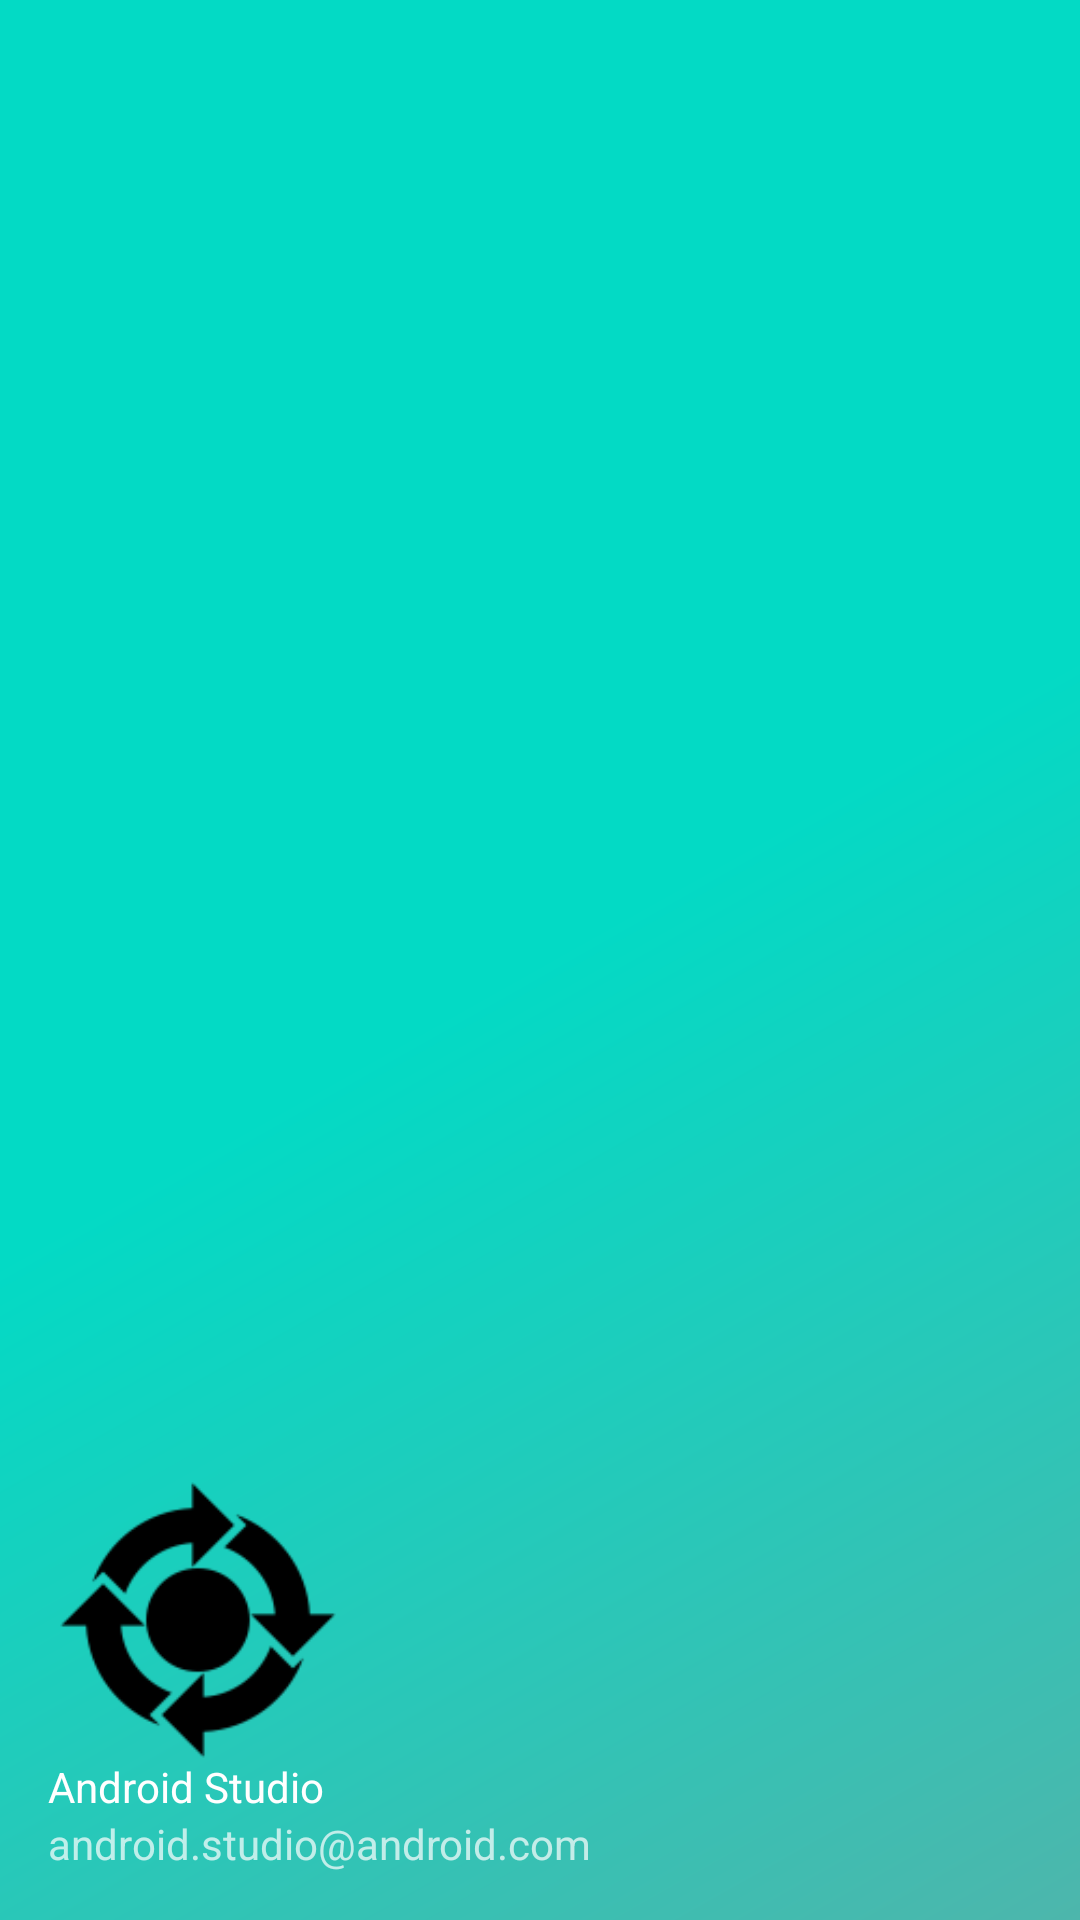

Write the Android layout XML for this screen, with the resource values it uses.
<!-- AndroidManifest.xml: application theme AppTheme -->
<!-- res/layout/nav_header_main.xml -->
<?xml version="1.0" encoding="utf-8"?>
<LinearLayout xmlns:android="http://schemas.android.com/apk/res/android"
    xmlns:app="http://schemas.android.com/apk/res-auto"
    android:layout_width="match_parent"
    android:layout_height="@dimen/nav_header_height"
    android:background="@drawable/side_nav_bar"
    android:gravity="bottom"
    android:orientation="vertical"
    android:paddingBottom="@dimen/activity_vertical_margin"
    android:paddingLeft="@dimen/activity_horizontal_margin"
    android:paddingRight="@dimen/activity_horizontal_margin"
    android:paddingTop="@dimen/activity_vertical_margin"
    android:theme="@style/ThemeOverlay.AppCompat.Dark">

    <ImageView
        android:id="@+id/imageView"
        android:layout_width="100dp"
        android:layout_height="100dp"
        android:paddingTop="@dimen/nav_header_vertical_spacing"
        app:srcCompat="@drawable/turn" />

    <TextView
        android:id="@+id/textViewUserName"
        android:layout_width="match_parent"
        android:layout_height="wrap_content"
        android:text="Android Studio"
        android:textAppearance="@style/TextAppearance.AppCompat.Body1" />

    <TextView
        android:id="@+id/textViewUserEmail"
        android:layout_width="wrap_content"
        android:layout_height="wrap_content"
        android:text="android.studio@android.com" />

</LinearLayout>
<!-- resources referenced by this layout -->
<resources>
  <dimen name="activity_horizontal_margin">16dp</dimen>
  <dimen name="activity_vertical_margin">16dp</dimen>
  <dimen name="nav_header_height">180dp</dimen>
  <dimen name="nav_header_vertical_spacing">8dp</dimen>
  <!-- drawable side_nav_bar (drawable) -->
  <shape xmlns:android="http://schemas.android.com/apk/res/android"
      android:shape="rectangle">
      <gradient
          android:angle="135"
          android:centerColor="@color/colorAccent"
          android:endColor="@color/colorAccent"
          android:startColor="#4DB6AC"
          android:type="linear" />
  </shape>
  <!-- drawable turn: png bitmap (drawable, 2894 bytes) -->
  <style name="AppTheme" parent="Theme.AppCompat.Light.DarkActionBar">
          
          <item name="colorPrimary">@color/colorPrimary</item>
          <item name="colorPrimaryDark">@color/colorPrimaryDark</item>
          <item name="colorAccent">@color/colorAccent</item>
      </style>
  <!-- not gathered from this repository: default colours our renderer supplied (Android Studio template values) -->
  <color name="colorPrimary">#FF6200EE</color>
  <color name="colorPrimaryDark">#FF3700B3</color>
  <color name="colorAccent">#FF03DAC5</color>
</resources>
